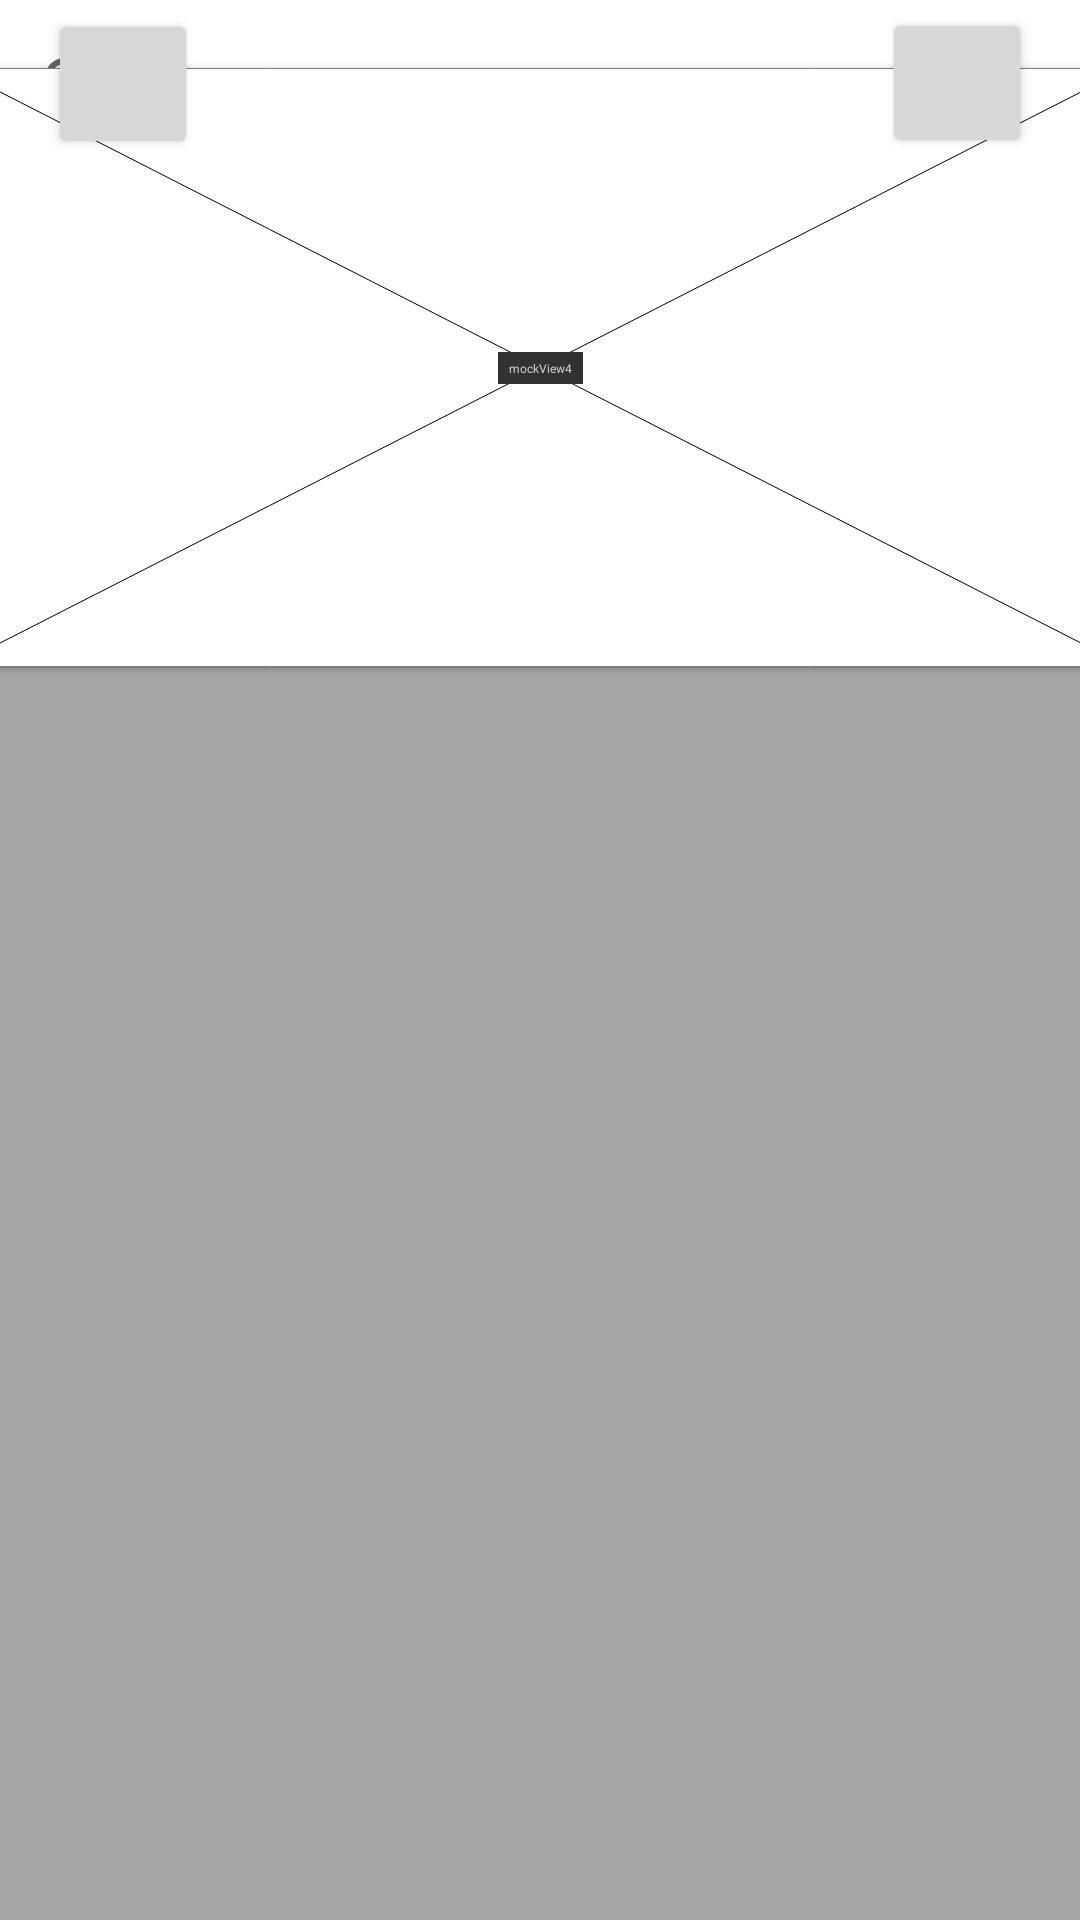

Here is an Android app screen rendered from its layout file. Give the layout XML and the strings, colors and styles it references.
<!-- AndroidManifest.xml: application theme Theme.AlphaStore -->
<!-- res/layout/activity_loja.xml -->
<?xml version="1.0" encoding="utf-8"?>
<androidx.constraintlayout.widget.ConstraintLayout xmlns:android="http://schemas.android.com/apk/res/android"
    xmlns:app="http://schemas.android.com/apk/res-auto"
    xmlns:tools="http://schemas.android.com/tools"
    android:layout_width="match_parent"
    android:layout_height="match_parent"
    tools:context=".LojaActivity"
    android:background="@color/dark_grey">


    <androidx.constraintlayout.widget.ConstraintLayout
        android:layout_width="match_parent"
        android:layout_height="match_parent"
        app:layout_constraintBottom_toBottomOf="parent"
        app:layout_constraintEnd_toEndOf="parent"
        app:layout_constraintStart_toStartOf="parent"
        app:layout_constraintTop_toTopOf="parent">

        <androidx.appcompat.widget.Toolbar
            android:id="@+id/my_toolbar"
            android:layout_width="409dp"
            android:layout_height="wrap_content"
            android:background="@color/white"
            android:minHeight="?attr/actionBarSize"
            android:theme="?attr/actionBarTheme"
            app:layout_constraintEnd_toEndOf="parent"
            app:layout_constraintStart_toStartOf="parent"
            app:layout_constraintTop_toTopOf="parent" />

        <Button
            android:id="@+id/btnCart"
            android:layout_width="50dp"
            android:layout_height="50dp"
            android:layout_marginEnd="16dp"
            app:icon="@drawable/ic_cart"
            app:layout_constraintBottom_toBottomOf="@+id/my_toolbar"
            app:layout_constraintEnd_toEndOf="parent"
            app:layout_constraintTop_toTopOf="@+id/my_toolbar"
            app:layout_constraintVertical_bias="0.43"
            tools:ignore="TouchTargetSizeCheck" />

        <Button
            android:id="@+id/btnMenu"
            android:layout_width="50dp"
            android:layout_height="50dp"
            android:layout_marginStart="16dp"
            app:icon="@drawable/ic_menu"
            app:layout_constraintBottom_toBottomOf="@+id/my_toolbar"
            app:layout_constraintStart_toStartOf="parent"
            app:layout_constraintTop_toTopOf="@+id/my_toolbar"
            tools:ignore="TouchTargetSizeCheck" />

        <SearchView
            android:id="@+id/searchView"
            android:layout_width="223dp"
            android:layout_height="35dp"
            app:layout_constraintBottom_toBottomOf="@+id/my_toolbar"
            app:layout_constraintTop_toTopOf="parent"
            tools:layout_editor_absoluteX="82dp">

        </SearchView>

        <ScrollView
            android:id="@+id/scrollView3"
            android:layout_width="412dp"
            android:layout_height="673dp"
            android:layout_marginTop="2dp"
            app:layout_constraintBottom_toBottomOf="parent"
            app:layout_constraintEnd_toEndOf="parent"
            app:layout_constraintStart_toStartOf="parent"
            app:layout_constraintTop_toBottomOf="@+id/my_toolbar"
            tools:ignore="SpeakableTextPresentCheck">

            <LinearLayout
                android:layout_width="match_parent"
                android:layout_height="wrap_content"
                android:orientation="horizontal">

                <androidx.cardview.widget.CardView
                    android:id="@+id/cardView"
                    android:layout_width="match_parent"
                    android:layout_height="200dp"
                    android:layout_margin="10dp"
                    app:cardCornerRadius="10dp">

                    <androidx.constraintlayout.utils.widget.MockView
                        android:id="@+id/mockView4"
                        android:layout_width="wrap_content"
                        android:layout_height="wrap_content" />

                </androidx.cardview.widget.CardView>

            </LinearLayout>
        </ScrollView>

        <LinearLayout
            android:layout_width="417dp"
            android:layout_height="464dp"
            android:orientation="horizontal"
            app:layout_constraintBottom_toBottomOf="parent"
            app:layout_constraintEnd_toEndOf="parent"
            app:layout_constraintStart_toStartOf="parent">

            <LinearLayout
                android:layout_width="match_parent"
                android:layout_height="match_parent"
                android:orientation="vertical">

                <ListView
                    android:id="@+id/lstCarrinho"
                    android:layout_width="match_parent"
                    android:layout_height="match_parent"
                    android:focusable="true" />
            </LinearLayout>
        </LinearLayout>

    </androidx.constraintlayout.widget.ConstraintLayout>


</androidx.constraintlayout.widget.ConstraintLayout>
<!-- resources referenced by this layout -->
<resources>
  <color name="dark_grey">#A6A6A6</color>
  <color name="white">#FFFFFFFF</color>
  <style name="Theme.AlphaStore" parent="Theme.MaterialComponents.DayNight.NoActionBar">
          
          <item name="colorPrimary">@color/medium_orange</item>
          <item name="colorPrimaryVariant">@color/dark_orange</item>
          <item name="colorOnPrimary">@color/white</item>
          
          <item name="colorSecondary">@color/medium_blue</item>
          <item name="colorSecondaryVariant">@color/dark_blue</item>
          <item name="colorOnSecondary">@color/black</item>
          
          <item name="android:statusBarColor" tools:targetApi="l">?attr/colorPrimaryVariant</item>
          
      </style>
  <color name="medium_orange">#F89B17</color>
  <color name="dark_orange">#F83600</color>
  <color name="medium_blue">#1A237E</color>
  <color name="dark_blue">#000051</color>
  <color name="black">#000000</color>
</resources>
